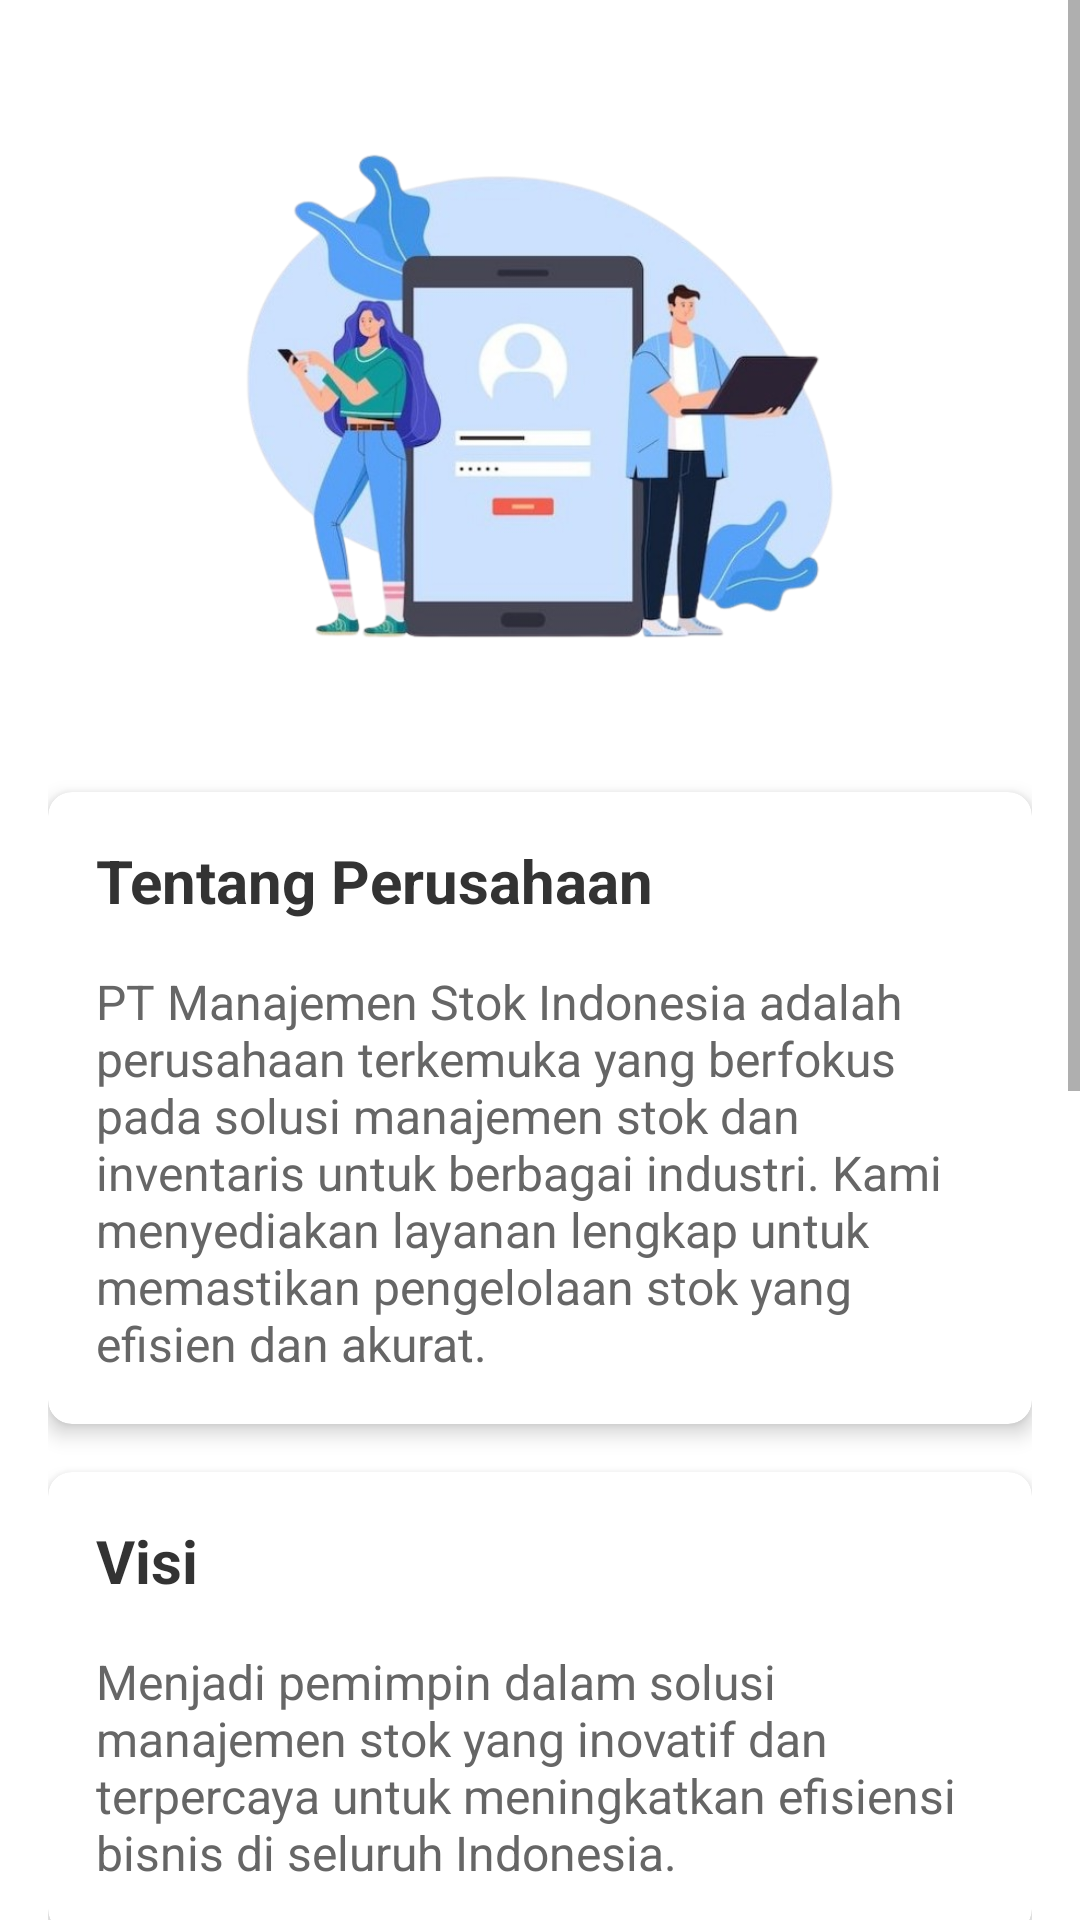

Here is an Android app screen rendered from its layout file. Give the layout XML and the strings, colors and styles it references.
<!-- AndroidManifest.xml: application theme Theme.Project1 -->
<!-- res/layout/fragment_home.xml -->
<?xml version="1.0" encoding="utf-8"?>
<ScrollView xmlns:android="http://schemas.android.com/apk/res/android"
    xmlns:app="http://schemas.android.com/apk/res-auto"
    xmlns:tools="http://schemas.android.com/tools"
    android:layout_width="match_parent"
    android:layout_height="match_parent"
    android:background="@color/surface"
    tools:context=".fragments.HomeFragment">

    <LinearLayout
        android:layout_width="match_parent"
        android:layout_height="wrap_content"
        android:orientation="vertical"
        android:padding="16dp">

        <ImageView
            android:id="@+id/ivCompanyLogo"
            android:layout_width="200dp"
            android:layout_height="200dp"
            android:layout_gravity="center"
            android:layout_marginTop="16dp"
            android:layout_marginBottom="16dp"
            android:src="@drawable/logoo_11_removebg_preview"
            android:contentDescription="Logo Perusahaan" />

        <androidx.cardview.widget.CardView
            android:layout_width="match_parent"
            android:layout_height="wrap_content"
            android:layout_marginTop="16dp"
            app:cardCornerRadius="8dp"
            app:cardElevation="4dp">

            <LinearLayout
                android:layout_width="match_parent"
                android:layout_height="wrap_content"
                android:orientation="vertical"
                android:padding="16dp">

                <TextView
                    android:layout_width="match_parent"
                    android:layout_height="wrap_content"
                    android:text="Tentang Perusahaan"
                    android:textSize="20sp"
                    android:textStyle="bold"
                    android:textColor="@color/text_primary"
                    android:layout_marginBottom="8dp" />

                <TextView
                    android:layout_width="match_parent"
                    android:layout_height="wrap_content"
                    android:layout_marginTop="8dp"
                    android:text="PT Manajemen Stok Indonesia adalah perusahaan terkemuka yang berfokus pada solusi manajemen stok dan inventaris untuk berbagai industri. Kami menyediakan layanan lengkap untuk memastikan pengelolaan stok yang efisien dan akurat."
                    android:textSize="16sp"
                    android:textColor="@color/text_secondary" />
            </LinearLayout>
        </androidx.cardview.widget.CardView>

        <androidx.cardview.widget.CardView
            android:layout_width="match_parent"
            android:layout_height="wrap_content"
            android:layout_marginTop="16dp"
            app:cardCornerRadius="8dp"
            app:cardElevation="4dp">

            <LinearLayout
                android:layout_width="match_parent"
                android:layout_height="wrap_content"
                android:orientation="vertical"
                android:padding="16dp">

                <TextView
                    android:layout_width="match_parent"
                    android:layout_height="wrap_content"
                    android:text="Visi"
                    android:textSize="20sp"
                    android:textStyle="bold"
                    android:textColor="@color/text_primary"
                    android:layout_marginBottom="8dp" />

                <TextView
                    android:layout_width="match_parent"
                    android:layout_height="wrap_content"
                    android:layout_marginTop="8dp"
                    android:text="Menjadi pemimpin dalam solusi manajemen stok yang inovatif dan terpercaya untuk meningkatkan efisiensi bisnis di seluruh Indonesia."
                    android:textSize="16sp"
                    android:textColor="@color/text_secondary" />
            </LinearLayout>
        </androidx.cardview.widget.CardView>

        <androidx.cardview.widget.CardView
            android:layout_width="match_parent"
            android:layout_height="wrap_content"
            android:layout_marginTop="16dp"
            android:layout_marginBottom="16dp"
            app:cardCornerRadius="8dp"
            app:cardElevation="4dp">

            <LinearLayout
                android:layout_width="match_parent"
                android:layout_height="wrap_content"
                android:orientation="vertical"
                android:padding="16dp">

                <TextView
                    android:layout_width="match_parent"
                    android:layout_height="wrap_content"
                    android:text="Misi"
                    android:textSize="20sp"
                    android:textStyle="bold"
                    android:textColor="@color/text_primary"
                    android:layout_marginBottom="8dp" />

                <TextView
                    android:layout_width="match_parent"
                    android:layout_height="wrap_content"
                    android:layout_marginTop="8dp"
                    android:text="1. Menyediakan sistem manajemen stok yang akurat dan efisien\n\n2. Membantu bisnis mengurangi biaya penyimpanan dan kerugian akibat manajemen stok yang buruk\n\n3. Berkolaborasi dengan berbagai industri untuk mengembangkan solusi yang sesuai kebutuhan\n\n4. Mengembangkan teknologi terbaru dalam sistem manajemen stok"
                    android:textSize="16sp"
                    android:textColor="@color/text_secondary" />
            </LinearLayout>
        </androidx.cardview.widget.CardView>

        <androidx.cardview.widget.CardView
            android:layout_width="match_parent"
            android:layout_height="wrap_content"
            android:layout_marginTop="16dp"
            android:layout_marginBottom="16dp"
            app:cardCornerRadius="8dp"
            app:cardElevation="4dp">

            <LinearLayout
                android:layout_width="match_parent"
                android:layout_height="wrap_content"
                android:orientation="vertical"
                android:padding="16dp">

                <TextView
                    android:layout_width="match_parent"
                    android:layout_height="wrap_content"
                    android:text="Kontak"
                    android:textSize="20sp"
                    android:textStyle="bold"
                    android:textColor="@color/text_primary"
                    android:layout_marginBottom="8dp" />

                <TextView
                    android:layout_width="match_parent"
                    android:layout_height="wrap_content"
                    android:layout_marginTop="8dp"
                    android:autoLink="email|phone|web"
                    android:text="Email: emailllll\nTelepon: +62 88888888888\nWebsite: www.managemenstok.co.id\nAlamat: Jl. Malang"
                    android:textSize="16sp"
                    android:textColor="@color/text_secondary" />
            </LinearLayout>
        </androidx.cardview.widget.CardView>
    </LinearLayout>
</ScrollView>
<!-- resources referenced by this layout -->
<resources>
  <color name="surface">#FFFFFF</color>
  <color name="text_primary">#333333</color>
  <color name="text_secondary">#666666</color>
  <!-- drawable logoo_11_removebg_preview: png bitmap (drawable, 245633 bytes) -->
  <style name="Theme.Project1" parent="Base.Theme.Project1" />
  <style name="Base.Theme.Project1" parent="Theme.Material3.DayNight.NoActionBar">
  
          
          <item name="colorPrimary">@color/primary</item>
          <item name="colorPrimaryVariant">@color/primary_variant</item>
          <item name="colorOnPrimary">@color/on_primary</item>
          
          <item name="colorSecondary">@color/secondary</item>
          <item name="colorSecondaryVariant">@color/secondary_variant</item>
          <item name="colorOnSecondary">@color/on_secondary</item>
          
          <item name="android:colorBackground">@color/surface</item>
          <item name="colorOnBackground">@color/on_background</item>
          
          <item name="colorSurface">@color/surface</item>
          <item name="colorOnSurface">@color/on_surface</item>
          
          <item name="colorError">@color/error</item>
          <item name="colorOnError">@color/on_error</item>
          
          <item name="android:statusBarColor">@color/primary</item>
          <item name="android:windowLightStatusBar">true</item>
          
          <item name="android:textColorPrimary">@color/text_primary</item>
          <item name="android:textColorSecondary">@color/text_secondary</item>
      </style>
  <color name="primary">#64C3BF</color>
  <color name="primary_variant">#53B2AE</color>
  <color name="on_primary">#FFFFFF</color>
  <color name="secondary">#BBE8E5</color>
  <color name="secondary_variant">#A9D6D3</color>
  <color name="on_secondary">#333333</color>
  <color name="on_background">#333333</color>
  <color name="on_surface">#333333</color>
  <color name="error">#F44336</color>
  <color name="on_error">#FFFFFF</color>
</resources>
